Photos from the image-classification dataset "TVT_split" in the GitHub repository vdrvar/comp_vision_for_soda_bottles. Its 8 classes are: Miller Beer, Mountain Dew Diet, md.orig, Pepsi Cherry, p.orig, Pepsi Reduced Sugar, Pepsi Zero, Pepsi Diet.

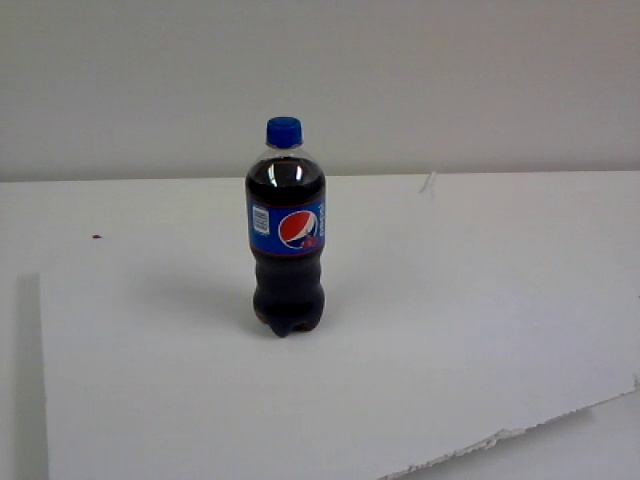
Label: Pepsi Cherry

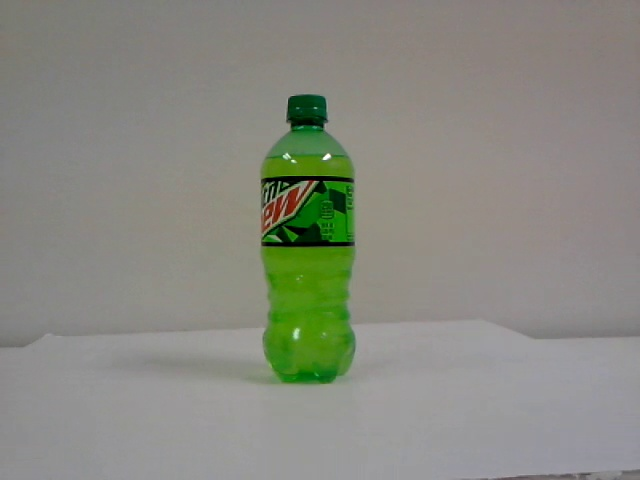
Label: md.orig

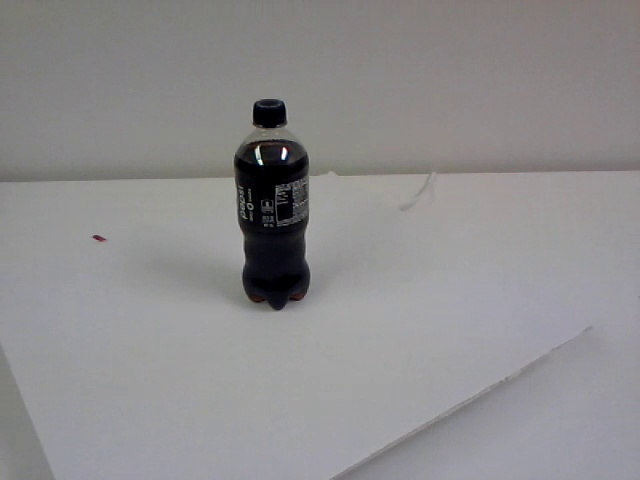
Label: Pepsi Zero

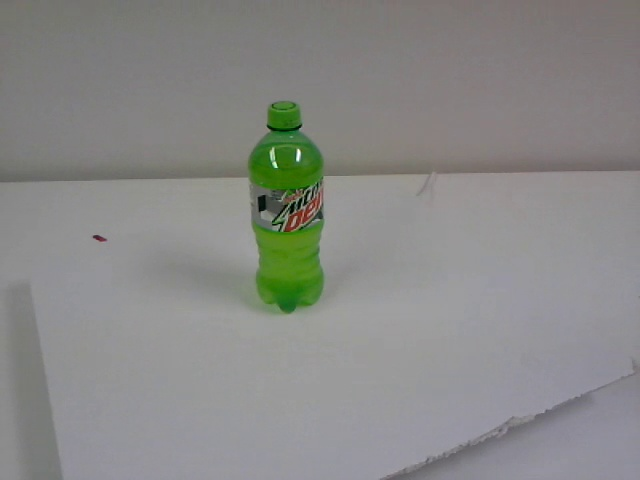
Label: Mountain Dew Diet

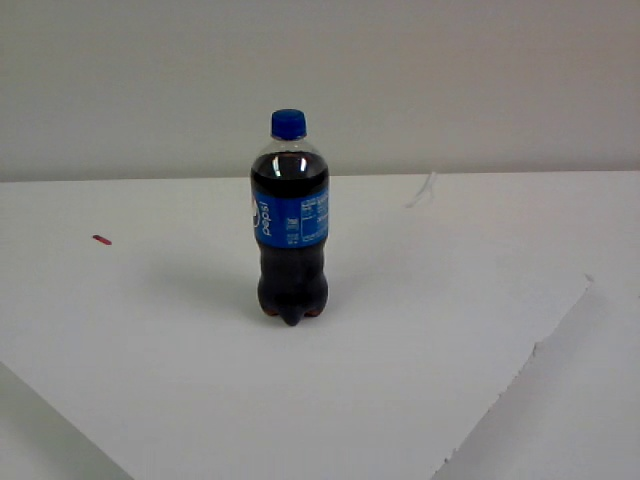
Label: p.orig

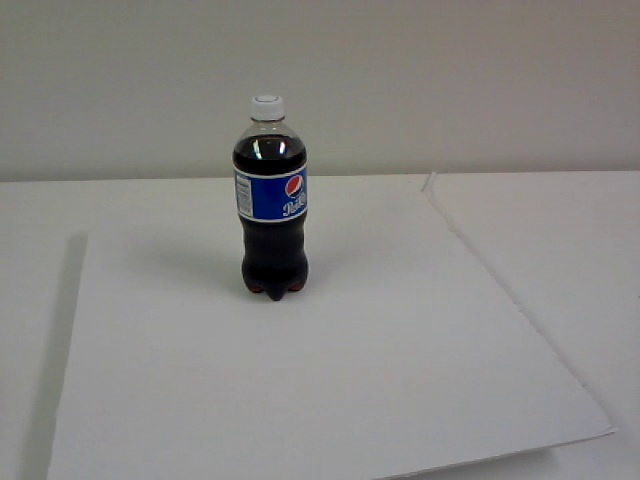
Label: Pepsi Reduced Sugar
